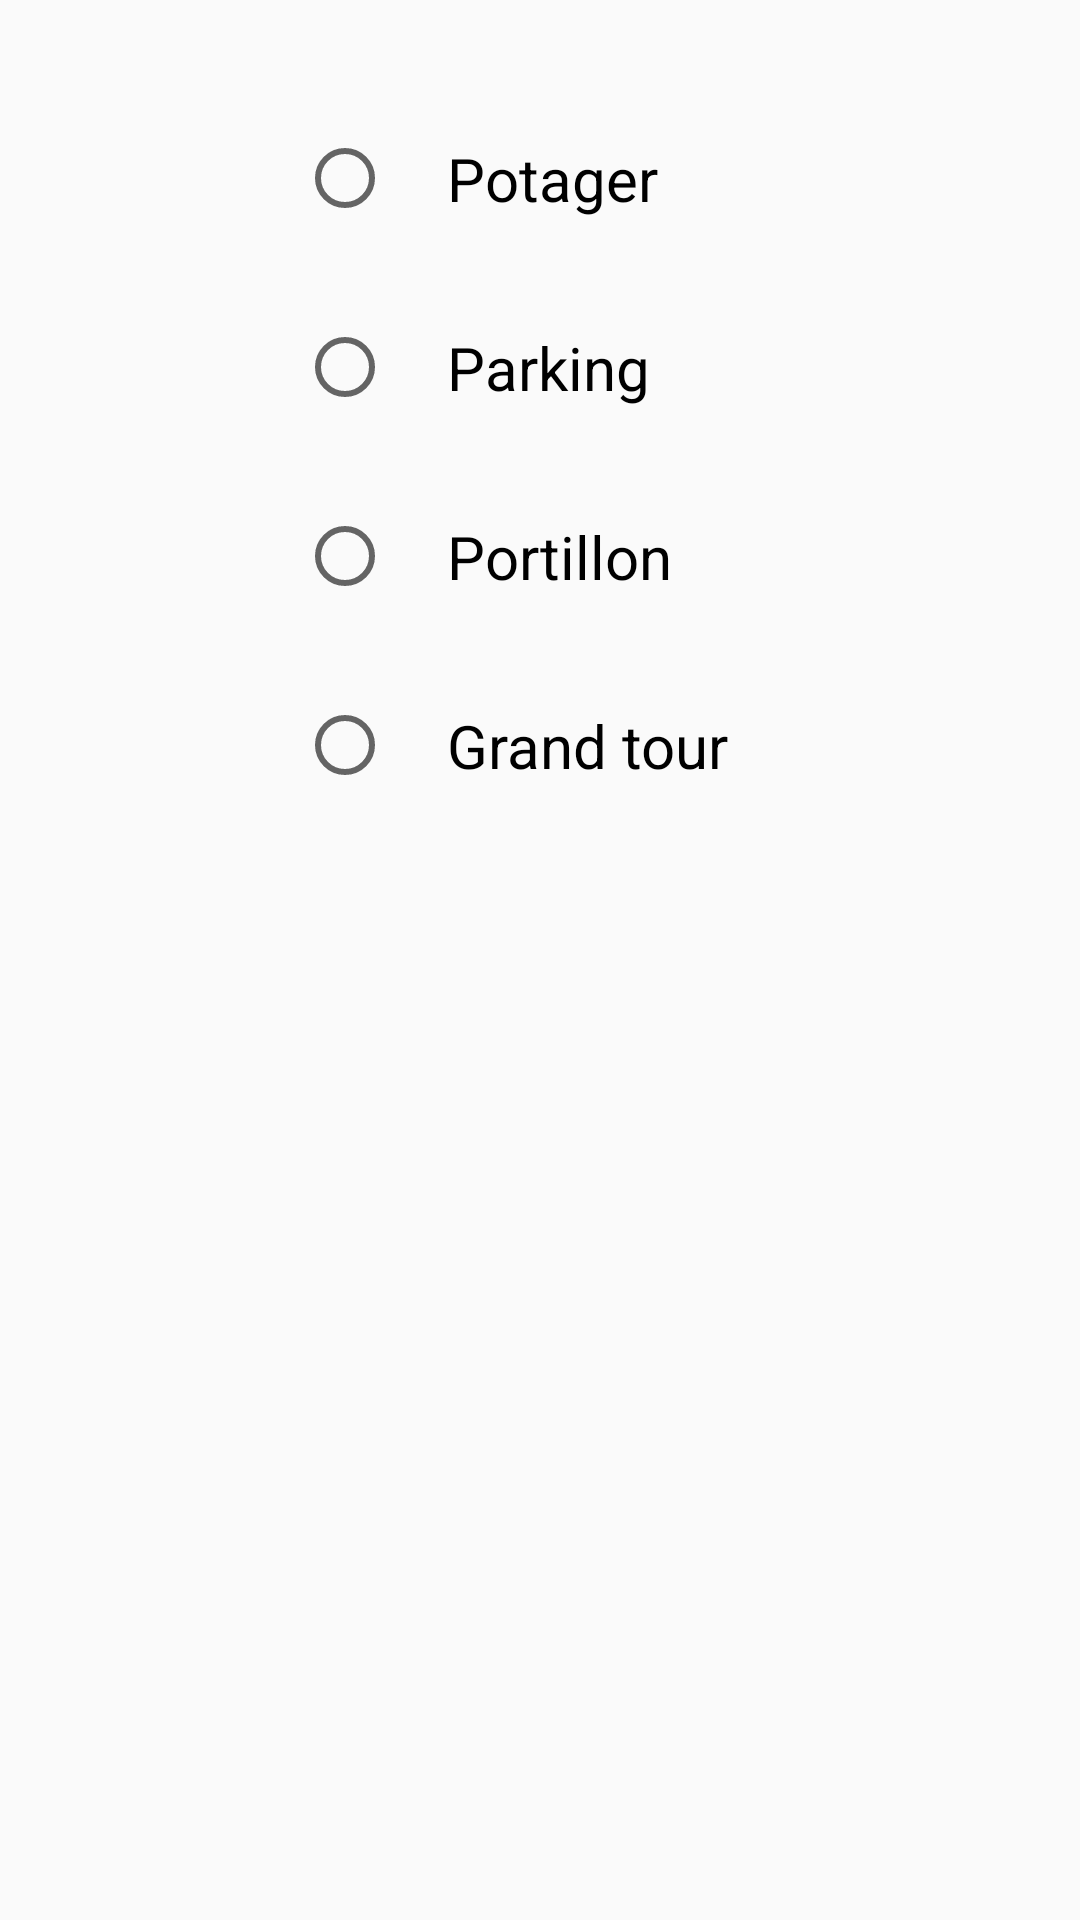

Write the Android layout XML for this screen, with the resource values it uses.
<!-- AndroidManifest.xml: application theme AppTheme -->
<!-- res/layout/select_layout.xml -->
<?xml version="1.0" encoding="utf-8"?>
<LinearLayout xmlns:android="http://schemas.android.com/apk/res/android"
    xmlns:app="http://schemas.android.com/apk/res-auto"
    android:id="@+id/selection"
    android:layout_width="match_parent"
    android:layout_height="wrap_content"
    android:layout_gravity="center"

    android:layout_marginHorizontal="50dp"
    android:orientation="vertical"
    android:padding="28dp"> 


    <RadioGroup
        android:id="@+id/rdgroup"
        android:layout_width="wrap_content"
        android:layout_height="match_parent"
        android:layout_gravity="center_horizontal"

        >

        <RadioButton
            android:id="@+id/rd1"
            android:layout_width="match_parent"
            android:layout_height="wrap_content"
            android:padding="18dp"
            android:text="Potager"
            android:textSize="20sp" />


        <RadioButton
            android:id="@+id/rd2"
            android:layout_width="match_parent"
            android:layout_height="wrap_content"
            android:padding="18dp"
            android:text="Parking"
            android:textSize="20sp" />


        <RadioButton
            android:id="@+id/rd3"
            android:layout_width="match_parent"
            android:layout_height="wrap_content"
            android:padding="18dp"
            android:text="Portillon"
            android:textSize="20sp" />


        <RadioButton
            android:id="@+id/rd4"
            android:layout_width="match_parent"
            android:layout_height="wrap_content"
            android:padding="18dp"
            android:text="Grand tour"
            android:textSize="20sp" />


    </RadioGroup>

    <androidx.constraintlayout.widget.ConstraintLayout
        android:id="@+id/linearLayout"
        android:layout_width="match_parent"
        android:layout_height="66dp">

        <TextView
            android:id="@+id/textView6"
            android:layout_width="wrap_content"
            android:layout_height="wrap_content"
            android:layout_marginStart="46dp"
            android:layout_marginTop="16dp"
            android:text="Pendant"
            android:textColor="@color/black"
            android:textIsSelectable="false"
            android:textSize="20sp"
            app:layout_constraintStart_toStartOf="parent"
            app:layout_constraintTop_toTopOf="parent" />

        <EditText
            android:id="@+id/mn_forcées"
            android:layout_width="59dp"
            android:layout_height="47dp"
            android:layout_marginStart="8dp"
            android:layout_marginTop="8dp"
            android:autofillHints="01"
            android:digits="0123456789"
            android:imeOptions="actionDone"
            android:inputType="number"
            android:maxLength="2"
            android:selectAllOnFocus="true"
            android:textAlignment="center"
            android:textColor="@color/black"
            android:textIsSelectable="true"
            android:textSize="20sp"
            app:layout_constraintEnd_toStartOf="@+id/textView7"
            app:layout_constraintHorizontal_bias="0.5"
            app:layout_constraintStart_toEndOf="@+id/textView6"
            app:layout_constraintTop_toTopOf="parent" />

        <TextView
            android:id="@+id/textView7"
            android:layout_width="wrap_content"
            android:layout_height="wrap_content"
            android:layout_marginStart="8dp"
            android:layout_marginTop="16dp"
            android:text="@string/mn"
            android:textColor="@color/black"
            android:textIsSelectable="false"
            android:textSize="20sp"
            app:layout_constraintStart_toEndOf="@+id/mn_forcées"
            app:layout_constraintTop_toTopOf="parent" />
    </androidx.constraintlayout.widget.ConstraintLayout>

</LinearLayout>
<!-- resources referenced by this layout -->
<resources>
  <color name="black">#FF000000</color>
  <string name="mn">mn</string>
  <style name="AppTheme" parent="Theme.AppCompat.Light.DarkActionBar">
          
          <item name="colorPrimary">@color/white</item>
          <item name="colorPrimaryDark">@color/teal_700</item>
          <item name="colorAccent">@color/purple_700</item>
      </style>
  <color name="white">#FFFFFFFF</color>
  <color name="teal_700">#004D40</color>
  <color name="purple_700">#FF3700B3</color>
</resources>
